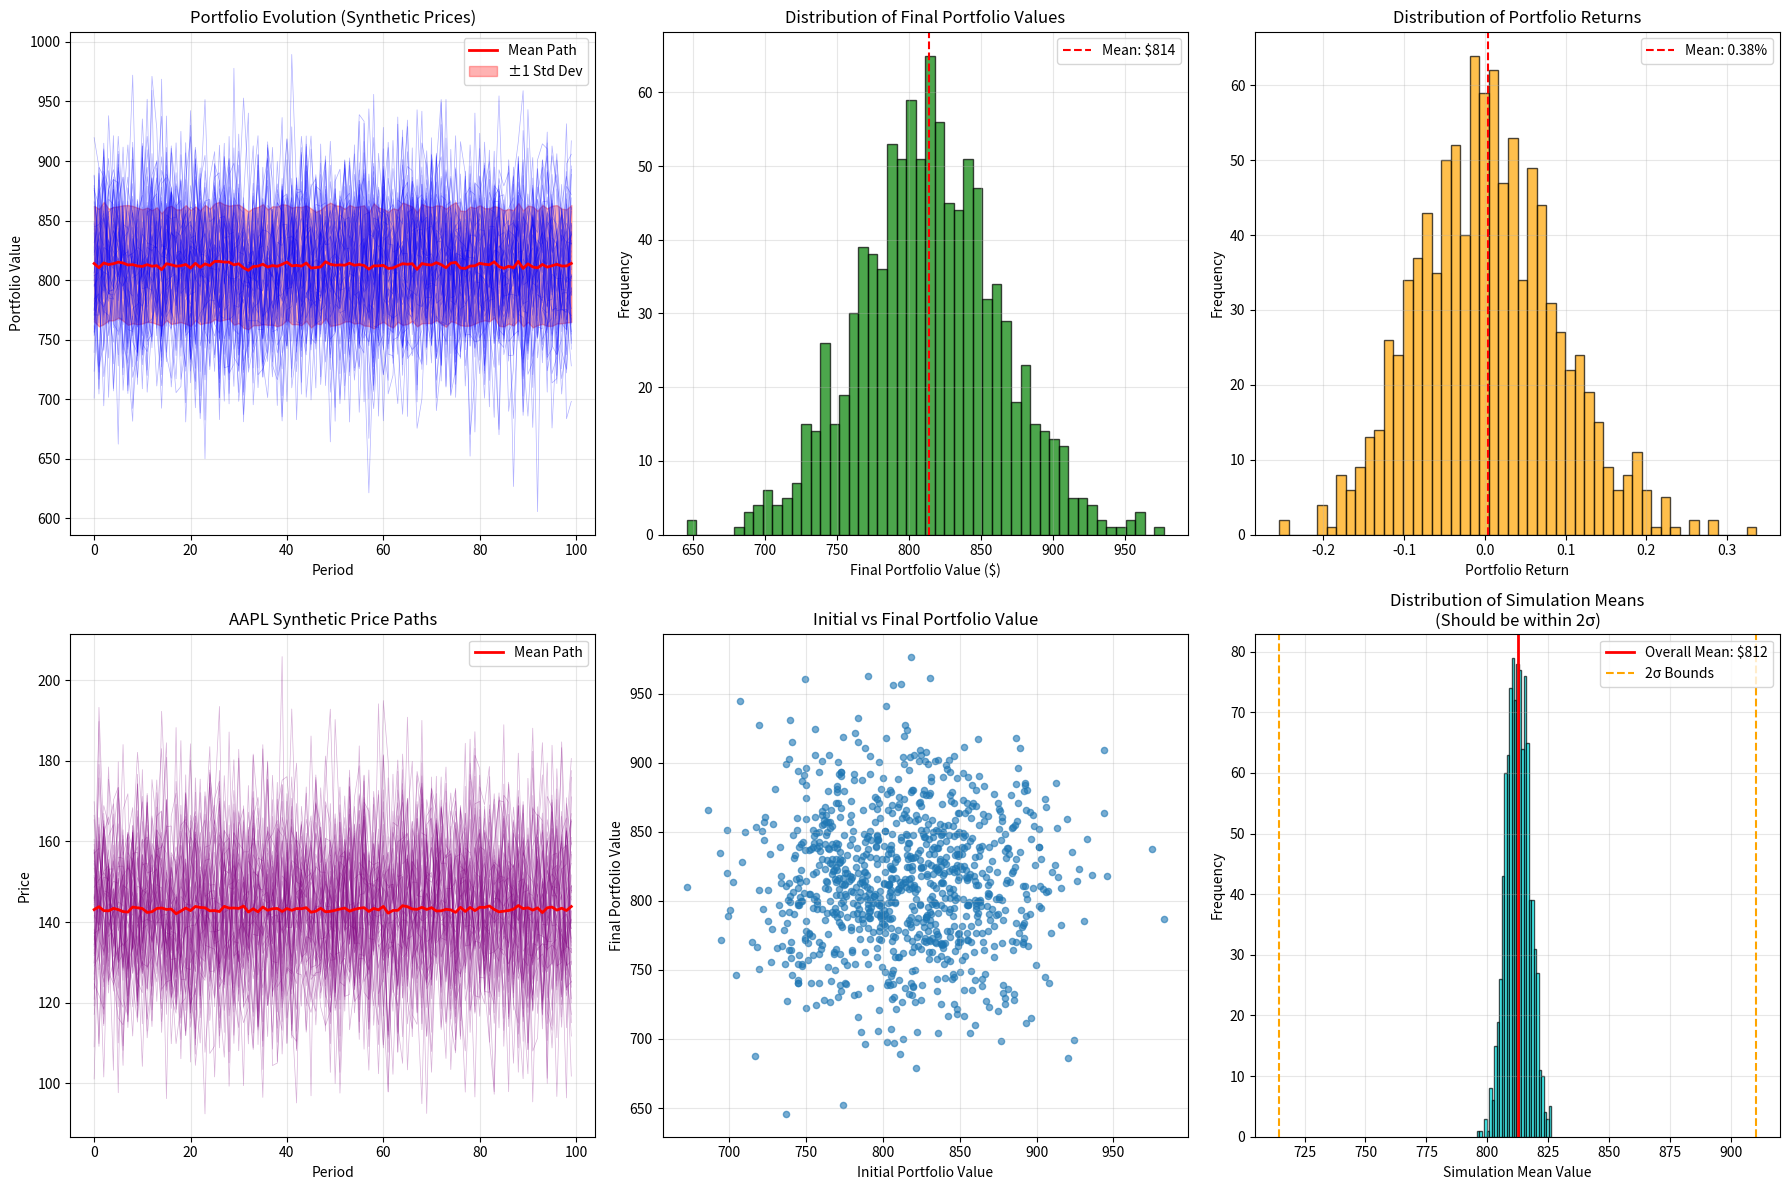

Write Python code to recreate this figure.
"""
Synthetic Price Point Monte Carlo Simulation

This module creates random price points that are statistically identical 
to the original data, ensuring the average price is within 2 standard 
deviations of the original mean.
"""

import numpy as np
import pandas as pd
import matplotlib.pyplot as plt
from typing import List, Dict, Tuple, Union
from scipy import stats
import warnings

def generate_synthetic_prices(original_prices: Union[List[float], np.ndarray, pd.Series],
                            num_simulations: int = 1000,
                            num_periods: int = None,
                            constraint_method: str = 'normal_2sigma') -> np.ndarray:
    """
    Generate synthetic price points that are statistically identical to original data.
    
    The average price will be within 2 standard deviations of the original mean.
    
    Args:
        original_prices: Original price data to match statistically
        num_simulations: Number of simulation paths to generate
        num_periods: Number of periods per simulation (defaults to len(original_prices))
        constraint_method: Method for generating constrained random prices
        
    Returns:
        np.ndarray: Array of synthetic prices (num_simulations x num_periods)
    """
    # Convert to numpy array
    original_prices = np.array(original_prices)
    
    if num_periods is None:
        num_periods = len(original_prices)
    
    # Calculate statistical properties of original data
    original_mean = np.mean(original_prices)
    original_std = np.std(original_prices)
    original_min = np.min(original_prices)
    original_max = np.max(original_prices)
    
    print(f"🎲 GENERATING SYNTHETIC PRICE POINTS")
    print(f"   Method: {constraint_method}")
    print(f"   Original data statistics:")
    print(f"     Mean: ${original_mean:.2f}")
    print(f"     Std Dev: ${original_std:.2f}")
    print(f"     Range: ${original_min:.2f} to ${original_max:.2f}")
    print(f"   Constraint: Average within 2σ of original mean")
    print(f"   Target range: ${original_mean - 2*original_std:.2f} to ${original_mean + 2*original_std:.2f}")
    
    all_simulations = []
    
    for sim in range(num_simulations):
        if constraint_method == 'normal_2sigma':
            # Generate random prices from normal distribution
            synthetic_prices = np.random.normal(original_mean, original_std, num_periods)
            
            # Ensure prices are within reasonable bounds (positive)
            synthetic_prices = np.maximum(synthetic_prices, original_min * 0.1)
            
            # Constrain the average to be within 2 standard deviations
            current_mean = np.mean(synthetic_prices)
            
            # If mean is outside 2σ range, adjust
            target_min = original_mean - 2 * original_std
            target_max = original_mean + 2 * original_std
            
            if current_mean < target_min:
                # Scale up to bring mean into range
                adjustment = (target_min - original_mean) / (current_mean - original_mean)
                synthetic_prices = original_mean + (synthetic_prices - original_mean) * adjustment
            elif current_mean > target_max:
                # Scale down to bring mean into range
                adjustment = (target_max - original_mean) / (current_mean - original_mean)
                synthetic_prices = original_mean + (synthetic_prices - original_mean) * adjustment
            
        elif constraint_method == 'bootstrap_2sigma':
            # Bootstrap sampling with constraints
            synthetic_prices = np.random.choice(original_prices, size=num_periods, replace=True)
            
            # Add noise while maintaining statistical properties
            noise_factor = 0.1  # 10% noise
            noise = np.random.normal(0, original_std * noise_factor, num_periods)
            synthetic_prices = synthetic_prices + noise
            
            # Ensure average is within 2σ
            current_mean = np.mean(synthetic_prices)
            target_min = original_mean - 2 * original_std
            target_max = original_mean + 2 * original_std
            
            if current_mean < target_min or current_mean > target_max:
                # Adjust all prices proportionally to bring mean into range
                target_mean = np.random.uniform(target_min, target_max)
                adjustment = target_mean / current_mean
                synthetic_prices = synthetic_prices * adjustment
        
        elif constraint_method == 'truncated_normal':
            # Use truncated normal distribution
            # Set bounds to ensure reasonable prices
            lower_bound = max(0, original_mean - 3 * original_std)
            upper_bound = original_mean + 3 * original_std
            
            # Generate from truncated normal
            synthetic_prices = stats.truncnorm.rvs(
                (lower_bound - original_mean) / original_std,
                (upper_bound - original_mean) / original_std,
                loc=original_mean,
                scale=original_std,
                size=num_periods
            )
            
            # Verify mean constraint
            current_mean = np.mean(synthetic_prices)
            if not (original_mean - 2*original_std <= current_mean <= original_mean + 2*original_std):
                # Force adjustment if needed
                target_mean = np.random.uniform(
                    original_mean - 2*original_std, 
                    original_mean + 2*original_std
                )
                synthetic_prices = synthetic_prices + (target_mean - current_mean)
        
        all_simulations.append(synthetic_prices)
    
    # Convert to array and validate
    all_simulations = np.array(all_simulations)
    
    # Validation
    simulation_means = np.mean(all_simulations, axis=1)
    valid_simulations = np.sum(
        (simulation_means >= original_mean - 2*original_std) & 
        (simulation_means <= original_mean + 2*original_std)
    )
    
    print(f"   Generated {num_simulations} simulations")
    print(f"   Simulations with mean in 2σ range: {valid_simulations}/{num_simulations} ({valid_simulations/num_simulations*100:.1f}%)")
    print(f"   Simulation means range: ${simulation_means.min():.2f} to ${simulation_means.max():.2f}")
    
    return all_simulations


def synthetic_price_monte_carlo_portfolio(assets_data: Dict[str, np.ndarray],
                                        weights: np.ndarray,
                                        num_simulations: int = 1000,
                                        num_periods: int = None) -> Dict:
    """
    Run Monte Carlo portfolio simulation with synthetic price generation.
    
    Args:
        assets_data: Dictionary of asset name -> price array
        weights: Portfolio weights for each asset
        num_simulations: Number of Monte Carlo simulations
        num_periods: Number of periods to simulate
        
    Returns:
        Dict with simulation results
    """
    print(f"\n🚀 SYNTHETIC PRICE PORTFOLIO MONTE CARLO")
    print("="*50)
    
    assets = list(assets_data.keys())
    if num_periods is None:
        num_periods = len(next(iter(assets_data.values())))
    
    print(f"Assets: {', '.join(assets)}")
    print(f"Portfolio weights: {dict(zip(assets, weights))}")
    print(f"Simulations: {num_simulations:,}")
    print(f"Periods per simulation: {num_periods}")
    
    # Generate synthetic prices for each asset
    all_asset_simulations = {}
    
    for asset, original_prices in assets_data.items():
        print(f"\n📊 Generating synthetic prices for {asset}...")
        synthetic_prices = generate_synthetic_prices(
            original_prices,
            num_simulations=num_simulations,
            num_periods=num_periods,
            constraint_method='normal_2sigma'
        )
        all_asset_simulations[asset] = synthetic_prices
    
    # Calculate portfolio values for each simulation
    print(f"\n💰 Calculating portfolio values...")
    
    portfolio_simulations = []
    
    for sim in range(num_simulations):
        # Get synthetic prices for this simulation
        portfolio_values = []
        
        for period in range(num_periods):
            period_value = 0
            
            for i, asset in enumerate(assets):
                asset_price = all_asset_simulations[asset][sim, period]
                period_value += weights[i] * asset_price
            
            portfolio_values.append(period_value)
        
        portfolio_simulations.append(portfolio_values)
    
    portfolio_simulations = np.array(portfolio_simulations)
    
    # Calculate statistics
    final_values = portfolio_simulations[:, -1]
    initial_values = portfolio_simulations[:, 0]
    returns = (final_values - initial_values) / initial_values
    
    results = {
        'portfolio_simulations': portfolio_simulations,
        'asset_simulations': all_asset_simulations,
        'final_values': final_values,
        'returns': returns,
        'weights': weights,
        'assets': assets,
        'statistics': {
            'mean_final_value': np.mean(final_values),
            'std_final_value': np.std(final_values),
            'min_final_value': np.min(final_values),
            'max_final_value': np.max(final_values),
            'mean_return': np.mean(returns),
            'std_return': np.std(returns),
            'var_95': np.percentile(final_values, 5),
            'var_99': np.percentile(final_values, 1)
        }
    }
    
    print(f"\n📈 PORTFOLIO SIMULATION RESULTS:")
    print("-" * 40)
    stats = results['statistics']
    print(f"Final Value Range: ${stats['min_final_value']:,.2f} to ${stats['max_final_value']:,.2f}")
    print(f"Mean Final Value:  ${stats['mean_final_value']:,.2f}")
    print(f"Std Dev:           ${stats['std_final_value']:,.2f}")
    print(f"Mean Return:       {stats['mean_return']:.2%}")
    print(f"Return Std Dev:    {stats['std_return']:.2%}")
    print(f"VaR (95%):         ${stats['var_95']:,.2f}")
    print(f"VaR (99%):         ${stats['var_99']:,.2f}")
    
    return results


def plot_synthetic_price_analysis(results: Dict):
    """Plot analysis of synthetic price simulations."""
    print(f"\n📊 Creating synthetic price analysis plots...")
    
    portfolio_sims = results['portfolio_simulations']
    asset_sims = results['asset_simulations']
    assets = results['assets']
    
    fig, axes = plt.subplots(2, 3, figsize=(18, 12))
    
    # 1. Portfolio evolution paths
    ax = axes[0, 0]
    for i in range(min(50, len(portfolio_sims))):  # Show first 50 paths
        ax.plot(portfolio_sims[i], alpha=0.3, color='blue', linewidth=0.5)
    
    # Plot mean path
    mean_path = np.mean(portfolio_sims, axis=0)
    ax.plot(mean_path, color='red', linewidth=2, label='Mean Path')
    
    # Plot confidence bands
    std_path = np.std(portfolio_sims, axis=0)
    ax.fill_between(range(len(mean_path)), 
                    mean_path - std_path, 
                    mean_path + std_path, 
                    alpha=0.3, color='red', label='±1 Std Dev')
    
    ax.set_title('Portfolio Evolution (Synthetic Prices)')
    ax.set_xlabel('Period')
    ax.set_ylabel('Portfolio Value')
    ax.legend()
    ax.grid(True, alpha=0.3)
    
    # 2. Final value distribution
    ax = axes[0, 1]
    final_values = results['final_values']
    ax.hist(final_values, bins=50, alpha=0.7, color='green', edgecolor='black')
    ax.axvline(np.mean(final_values), color='red', linestyle='--', 
               label=f'Mean: ${np.mean(final_values):,.0f}')
    ax.set_title('Distribution of Final Portfolio Values')
    ax.set_xlabel('Final Portfolio Value ($)')
    ax.set_ylabel('Frequency')
    ax.legend()
    ax.grid(True, alpha=0.3)
    
    # 3. Return distribution
    ax = axes[0, 2]
    returns = results['returns']
    ax.hist(returns, bins=50, alpha=0.7, color='orange', edgecolor='black')
    ax.axvline(np.mean(returns), color='red', linestyle='--', 
               label=f'Mean: {np.mean(returns):.2%}')
    ax.set_title('Distribution of Portfolio Returns')
    ax.set_xlabel('Portfolio Return')
    ax.set_ylabel('Frequency')
    ax.legend()
    ax.grid(True, alpha=0.3)
    
    # 4. Asset price paths (first asset)
    if len(assets) > 0:
        ax = axes[1, 0]
        first_asset = assets[0]
        asset_prices = asset_sims[first_asset]
        
        for i in range(min(50, len(asset_prices))):
            ax.plot(asset_prices[i], alpha=0.3, color='purple', linewidth=0.5)
        
        mean_asset_path = np.mean(asset_prices, axis=0)
        ax.plot(mean_asset_path, color='red', linewidth=2, label='Mean Path')
        ax.set_title(f'{first_asset} Synthetic Price Paths')
        ax.set_xlabel('Period')
        ax.set_ylabel('Price')
        ax.legend()
        ax.grid(True, alpha=0.3)
    
    # 5. Correlation between simulations (first vs last period)
    ax = axes[1, 1]
    first_period = portfolio_sims[:, 0]
    last_period = portfolio_sims[:, -1]
    ax.scatter(first_period, last_period, alpha=0.6, s=20)
    ax.set_xlabel('Initial Portfolio Value')
    ax.set_ylabel('Final Portfolio Value')
    ax.set_title('Initial vs Final Portfolio Value')
    ax.grid(True, alpha=0.3)
    
    # 6. Simulation means validation
    ax = axes[1, 2]
    # Calculate mean of each simulation
    sim_means = np.mean(portfolio_sims, axis=1)
    overall_mean = np.mean(portfolio_sims)
    overall_std = np.std(portfolio_sims)
    
    ax.hist(sim_means, bins=30, alpha=0.7, color='cyan', edgecolor='black')
    ax.axvline(overall_mean, color='red', linestyle='-', linewidth=2, 
               label=f'Overall Mean: ${overall_mean:.0f}')
    ax.axvline(overall_mean - 2*overall_std, color='orange', linestyle='--', 
               label=f'2σ Bounds')
    ax.axvline(overall_mean + 2*overall_std, color='orange', linestyle='--')
    ax.set_title('Distribution of Simulation Means\n(Should be within 2σ)')
    ax.set_xlabel('Simulation Mean Value')
    ax.set_ylabel('Frequency')
    ax.legend()
    ax.grid(True, alpha=0.3)
    
    plt.tight_layout()
    plt.show()


def demo_synthetic_price_simulation():
    """Demonstrate synthetic price simulation."""
    print("🎯 SYNTHETIC PRICE MONTE CARLO DEMO")
    print("="*40)
    print("New approach: Generate random price points statistically identical to original data")
    print("Constraint: Average price within 2 standard deviations of original mean")
    print()
    
    # Create sample price data
    np.random.seed(42)
    
    # Simulate some original price data
    periods = 252  # One year of daily data
    initial_prices = {'AAPL': 150, 'MSFT': 300, 'GOOGL': 2500}
    
    original_data = {}
    for asset, initial_price in initial_prices.items():
        # Generate realistic price path
        returns = np.random.normal(0.0008, 0.02, periods)  # Daily returns
        prices = [initial_price]
        for ret in returns:
            prices.append(prices[-1] * (1 + ret))
        original_data[asset] = np.array(prices)
    
    print(f"📊 Generated sample data:")
    for asset, prices in original_data.items():
        print(f"   {asset}: ${prices[0]:.2f} → ${prices[-1]:.2f} (mean: ${np.mean(prices):.2f})")
    
    # Portfolio weights
    weights = np.array([0.4, 0.3, 0.3])  # 40% AAPL, 30% MSFT, 30% GOOGL
    
    # Run synthetic price Monte Carlo
    results = synthetic_price_monte_carlo_portfolio(
        original_data,
        weights,
        num_simulations=1000,
        num_periods=100  # Shorter for demo
    )
    
    # Plot results
    plot_synthetic_price_analysis(results)
    
    print(f"\n✅ SYNTHETIC PRICE SIMULATION COMPLETE!")
    print(f"   Generated {len(results['portfolio_simulations'])} different portfolio paths")
    print(f"   Each simulation has statistically identical properties to original data")
    print(f"   Average prices constrained within 2σ of original means")
    
    return results


if __name__ == "__main__":
    demo_synthetic_price_simulation()
